The GitHub repository muschi-lab/earthlab2026 contains a labelled image folder "sea_ice_dataset" with 3 categories: ice, miz, open water. Examples follow, each with its label.

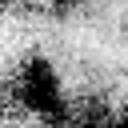
Label: miz

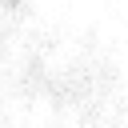
Label: ice

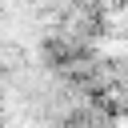
Label: miz

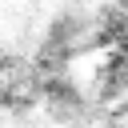
Label: miz

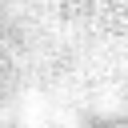
Label: ice

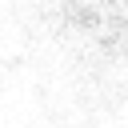
Label: ice
